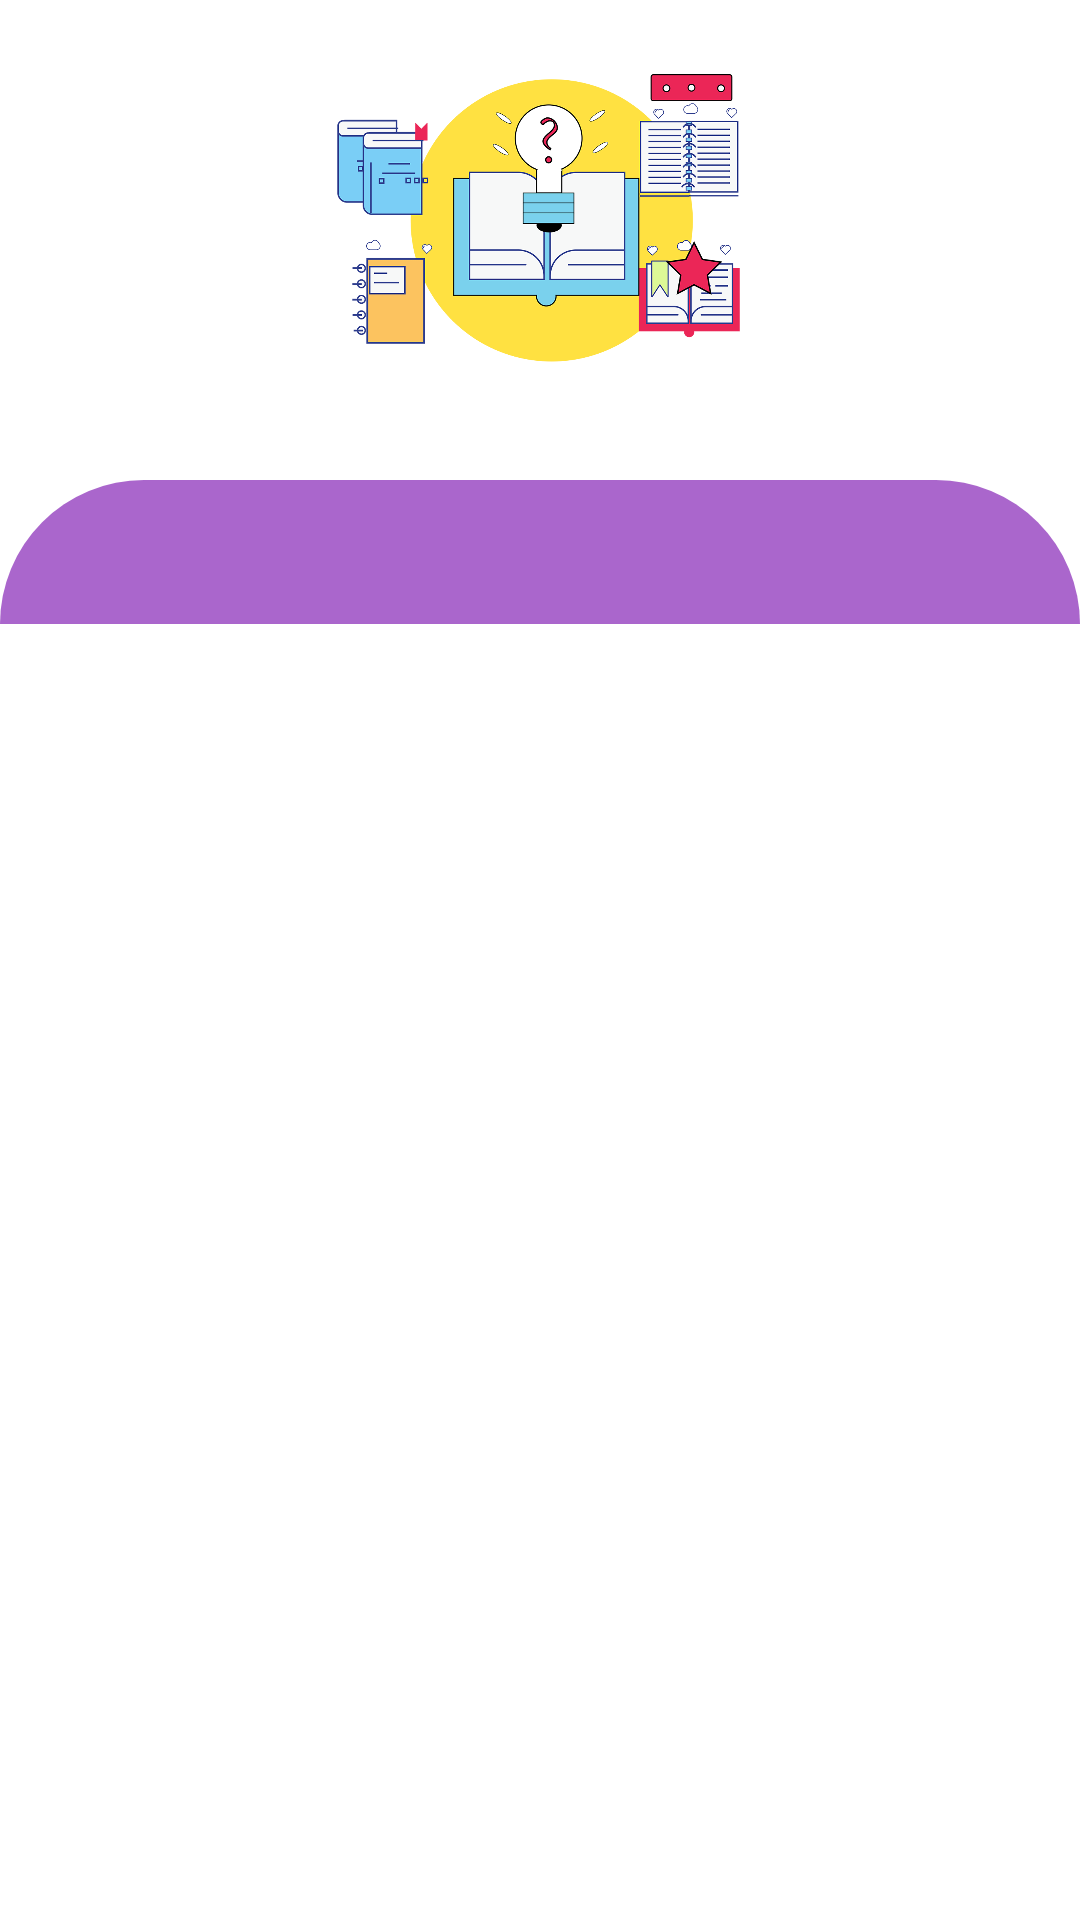

This screen was rendered from an Android layout file. Write that file and the resources it references.
<!-- AndroidManifest.xml: application theme AppTheme -->
<!-- res/layout/activity_account.xml -->
<?xml version="1.0" encoding="utf-8"?>
<LinearLayout xmlns:android="http://schemas.android.com/apk/res/android"
    xmlns:app="http://schemas.android.com/apk/res-auto"
    xmlns:tools="http://schemas.android.com/tools"
    android:id="@+id/account_activity_root"
    android:layout_width="match_parent"
    android:layout_height="match_parent"
    android:background="@color/white"
    android:orientation="vertical">

    <ImageView
        android:id="@+id/imageView"
        android:layout_width="match_parent"
        android:layout_height="150dp"
        android:layout_marginBottom="10dp"
        android:background="@color/white"
        app:srcCompat="@drawable/logo" />

    <LinearLayout


        android:id="@+id/rootView"
        android:layout_width="match_parent"
        android:layout_height="match_parent"
        android:orientation="vertical">

        <com.google.android.material.tabs.TabLayout
            android:id="@+id/tabLayout"
            android:layout_width="match_parent"
            android:layout_height="wrap_content"
            android:background="@drawable/shap_login"

            app:tabGravity="center"
            app:tabIndicatorColor="@android:color/black"
            app:tabIndicatorFullWidth="false"
            app:tabIndicatorHeight="3dp"
            app:tabMode="scrollable"
            app:tabPaddingEnd="80dp"
            app:tabPaddingStart="80dp"
            app:tabRippleColor="@android:color/holo_purple"

            app:tabSelectedTextColor="@android:color/black"
            app:tabTextColor="@android:color/white" />

        <androidx.viewpager.widget.ViewPager
            android:id="@+id/view_pager"
            android:layout_width="match_parent"
            android:layout_height="wrap_content" />


    </LinearLayout>

</LinearLayout>
<!-- resources referenced by this layout -->
<resources>
  <color name="white">#FFFF</color>
  <!-- drawable logo: png bitmap (drawable-v24, 135920 bytes) -->
  <!-- drawable shap_login (drawable-v24) -->
  <?xml version="1.0" encoding="utf-8"?>
  <shape
      xmlns:android="http://schemas.android.com/apk/res/android"
      android:shape="rectangle"
      >
      <solid android:color="@android:color/holo_purple"/>
    <corners
        android:topLeftRadius="80dp"
        android:topRightRadius="80dp"
  
  
        />
  
  
  
  
  
  
  </shape>
  <style name="AppTheme" parent="Theme.AppCompat.Light.DarkActionBar">
          
  
          <item name="android:layoutDirection">ltr</item>
  
          <item name="colorPrimary">@color/colorPrimary</item>
          <item name="colorPrimaryDark">@color/colorPrimaryDark</item>
          <item name="colorAccent">@color/colorAccent</item>
  
      </style>
  <color name="colorPrimary">#720d5d</color>
  <color name="colorPrimaryDark">#430033</color>
  <color name="colorAccent">#03DAC5</color>
</resources>
